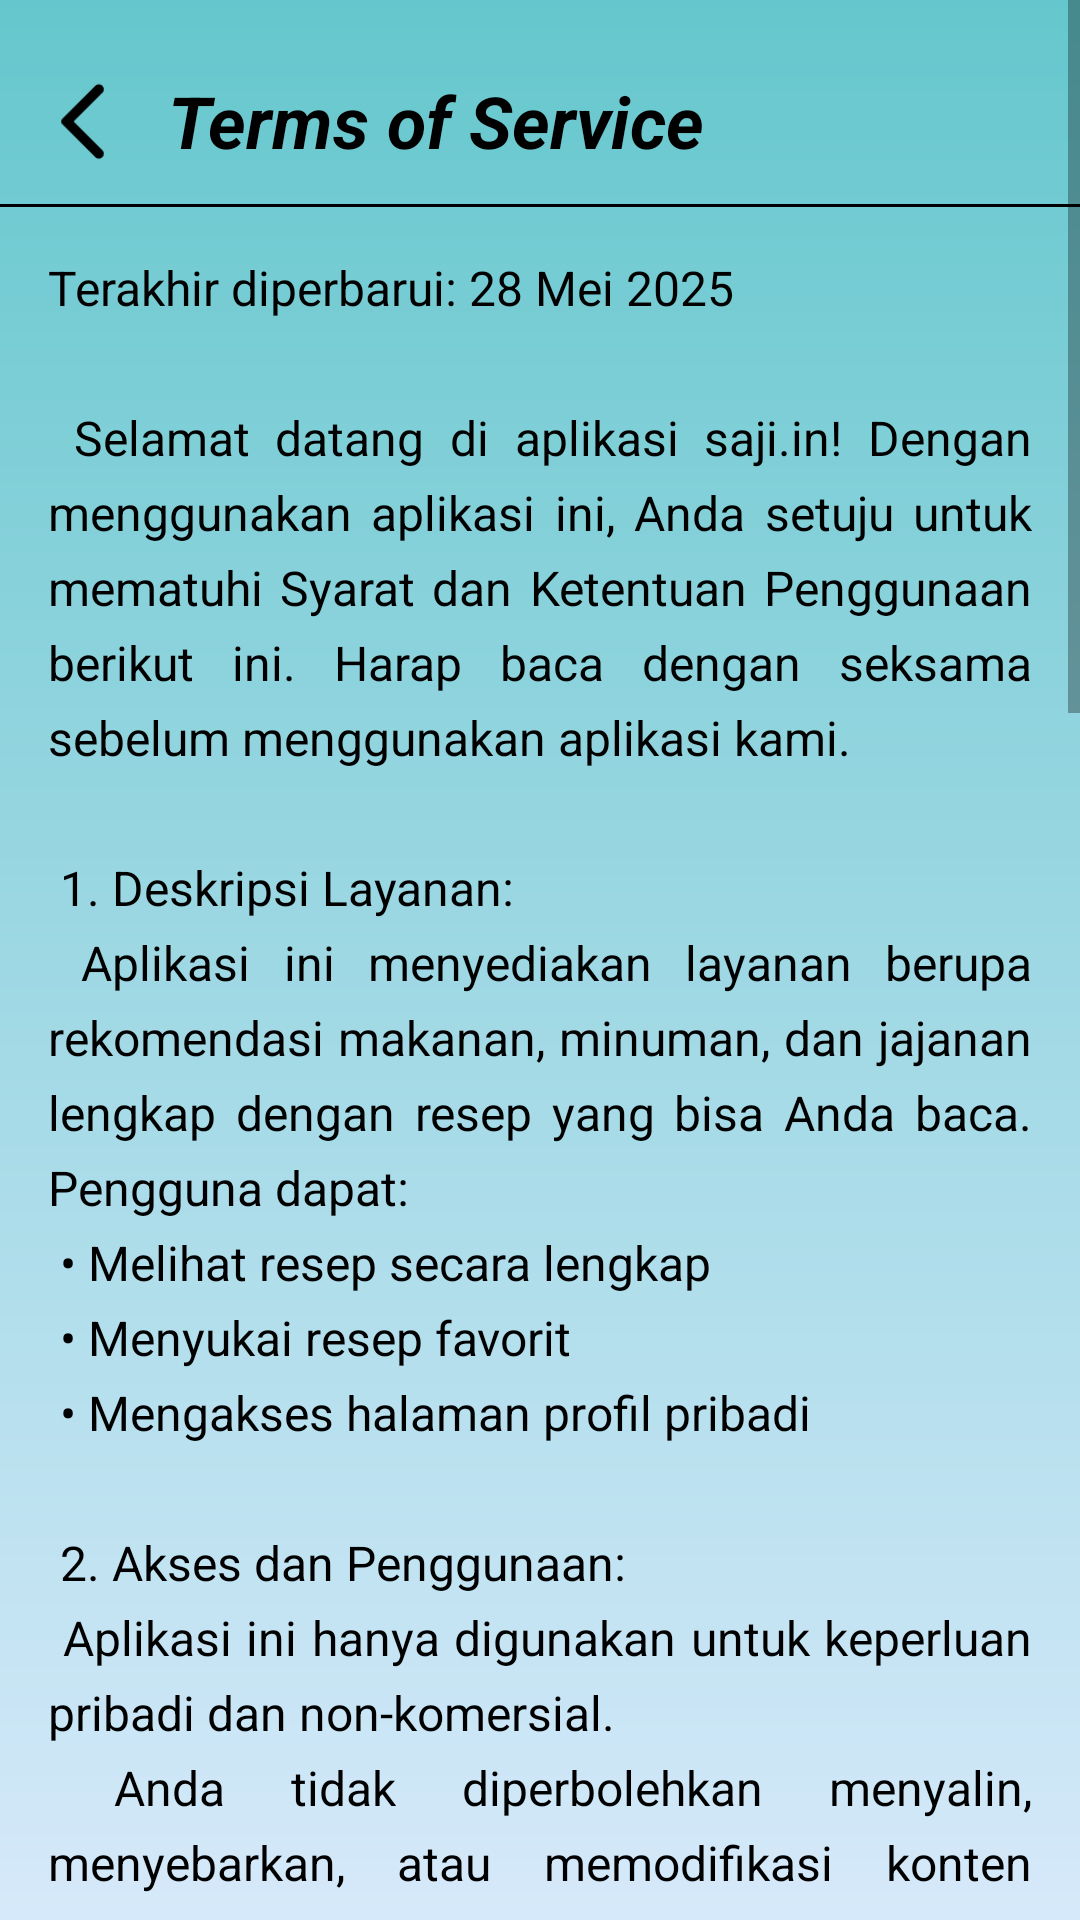

Write the Android layout XML for this screen, with the resource values it uses.
<!-- AndroidManifest.xml: application theme Theme.Saji_In -->
<!-- res/layout/activity_terms_of_service.xml -->
<?xml version="1.0" encoding="utf-8"?>
<ScrollView xmlns:android="http://schemas.android.com/apk/res/android"
    xmlns:app="http://schemas.android.com/apk/res-auto"
    xmlns:tools="http://schemas.android.com/tools"
    android:layout_width="match_parent"
    android:layout_height="match_parent"
    android:background="@drawable/bg_gradient">

    <androidx.constraintlayout.widget.ConstraintLayout
        android:layout_width="match_parent"
        android:layout_height="wrap_content">

        
        <ImageView
            android:id="@+id/btnBack"
            android:layout_width="32dp"
            android:layout_height="32dp"
            android:background="?android:attr/selectableItemBackgroundBorderless"
            android:src="@drawable/ic_back"
            android:contentDescription="Back"
            android:tint="@android:color/black"
            android:layout_marginStart="12dp"
            android:layout_marginTop="24dp"
            app:layout_constraintTop_toTopOf="parent"
            app:layout_constraintStart_toStartOf="parent" />

        
        <TextView
            android:id="@+id/titleProfile"
            android:layout_width="wrap_content"
            android:layout_height="wrap_content"
            android:text="Terms of Service"
            android:textStyle="italic|bold"
            android:textSize="24sp"
            android:textColor="@android:color/black"
            android:layout_marginTop="24dp"
            android:layout_marginStart="12dp"
            app:layout_constraintTop_toTopOf="parent"
            app:layout_constraintStart_toEndOf="@id/btnBack"
            app:layout_constraintBottom_toBottomOf="@id/btnBack" />

        
        <View
            android:id="@+id/separator"
            android:layout_width="0dp"
            android:layout_height="1dp"
            android:background="@android:color/black"
            android:layout_marginTop="12dp"
            app:layout_constraintTop_toBottomOf="@id/btnBack"
            app:layout_constraintStart_toStartOf="parent"
            app:layout_constraintEnd_toEndOf="parent" />

        
        <LinearLayout
            android:id="@+id/contentLayout"
            android:layout_width="0dp"
            android:layout_height="wrap_content"
            android:orientation="vertical"
            android:padding="16dp"
            app:layout_constraintTop_toBottomOf="@id/separator"
            app:layout_constraintStart_toStartOf="parent"
            app:layout_constraintEnd_toEndOf="parent"
            app:layout_constraintBottom_toBottomOf="parent">


            <TextView
                android:layout_width="match_parent"
                android:layout_height="wrap_content"
                android:text="@string/terms_of_service"
                android:textColor="@android:color/black"
                android:textSize="16sp"
                android:lineSpacingExtra="6dp"
                android:justificationMode="inter_word"
                android:textAlignment="viewStart" />

        </LinearLayout>

    </androidx.constraintlayout.widget.ConstraintLayout>
</ScrollView>
<!-- resources referenced by this layout -->
<resources>
  <!-- drawable bg_gradient (drawable) -->
  <shape xmlns:android="http://schemas.android.com/apk/res/android">
      <gradient
          android:startColor="#65c7cd"
          android:endColor="#d6e9fa"
          android:angle="270" />
  </shape>
  <!-- drawable ic_back: png bitmap (drawable, 465 bytes) -->
  <string name="terms_of_service">
          Terakhir diperbarui: 28 Mei 2025\n\n
  
          Selamat datang di aplikasi saji.in! Dengan menggunakan aplikasi ini, Anda setuju untuk mematuhi Syarat dan Ketentuan Penggunaan berikut ini. Harap baca dengan seksama sebelum menggunakan aplikasi kami.\n\n
  
          1. Deskripsi Layanan:\n
          Aplikasi ini menyediakan layanan berupa rekomendasi makanan, minuman, dan jajanan lengkap dengan resep yang bisa Anda baca. Pengguna dapat:\n
          • Melihat resep secara lengkap\n
          • Menyukai resep favorit\n
          • Mengakses halaman profil pribadi\n\n
  
          2. Akses dan Penggunaan:\n
          Aplikasi ini hanya digunakan untuk keperluan pribadi dan non-komersial.\n
          Anda tidak diperbolehkan menyalin, menyebarkan, atau memodifikasi konten dalam aplikasi tanpa izin tertulis dari pengembang.\n\n
  
          3. Akun Pengguna:\n
          Untuk menikmati fitur seperti menyukai resep dan melihat profil, Anda mungkin perlu membuat akun.\n
          Anda bertanggung jawab atas keamanan dan kerahasiaan akun Anda.\n
          Dilarang menggunakan nama atau identitas orang lain tanpa izin.\n\n
  
          4. Hak Cipta dan Konten:\n
          Seluruh konten resep dan materi lainnya di aplikasi ini dilindungi oleh hak cipta.\n
          Apabila ada konten yang diunggah oleh pengguna, pengguna bertanggung jawab penuh atas keaslian dan keabsahannya.\n\n
  
          5. Privasi:\n
          Kami menghargai privasi Anda. Informasi pribadi yang dikumpulkan hanya digunakan untuk keperluan fungsional aplikasi dan tidak akan dibagikan ke pihak ketiga tanpa izin.\n\n
  
          6. Batasan Tanggung Jawab:\n
          Kami tidak menjamin bahwa semua resep cocok untuk kondisi kesehatan pengguna.\n
          Kami tidak bertanggung jawab atas kerugian akibat penggunaan resep yang tersedia di aplikasi.\n\n
  
          7. Perubahan Layanan dan Ketentuan:\n
          Kami berhak untuk mengubah, menghentikan sementara, atau menghentikan aplikasi ini sewaktu-waktu.\n
          Perubahan terhadap Syarat dan Ketentuan ini akan diinformasikan melalui pembaruan di aplikasi.\n\n
  
          8. Hukum yang Berlaku:\n
          Syarat dan Ketentuan ini diatur oleh hukum yang berlaku di Indonesia.
      </string>
  <style name="Theme.Saji_In" parent="Theme.MaterialComponents.DayNight.NoActionBar">
          
          <item name="colorPrimary">#000000</item> 
          <item name="colorPrimaryVariant">#000000</item> 
          <item name="colorOnPrimary">@color/white</item>
          
          <item name="colorSecondary">@color/teal_200</item>
          <item name="colorSecondaryVariant">@color/teal_700</item>
          <item name="colorOnSecondary">@color/black</item>
          
          <item name="android:statusBarColor">?attr/colorPrimaryVariant</item>
          
      </style>
  <color name="white">#FFFFFFFF</color>
  <color name="teal_200">#FF03DAC5</color>
  <color name="teal_700">#FF018786</color>
  <color name="black">#FF000000</color>
</resources>
